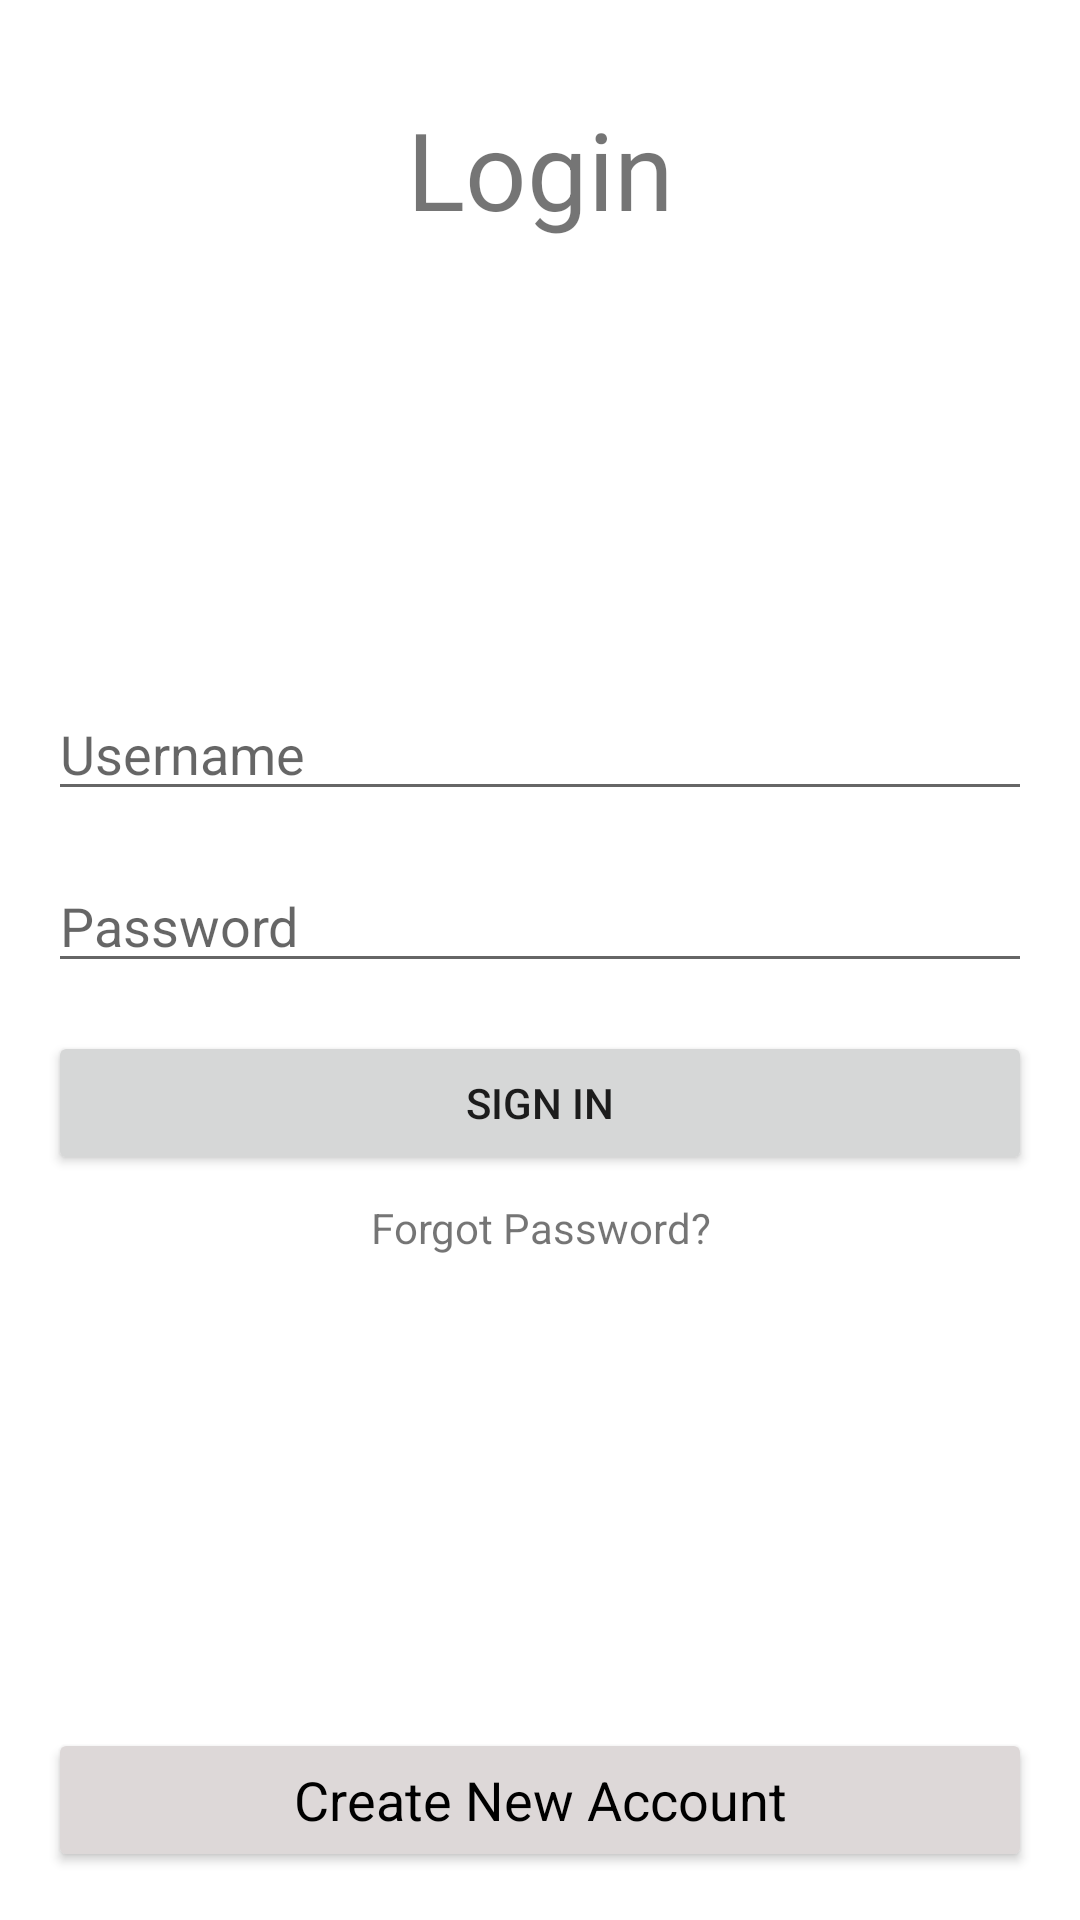

Android layout source for this screen:
<!-- AndroidManifest.xml: application theme Theme.EventMan -->
<!-- res/layout/activity_login_relative.xml -->
<?xml version="1.0" encoding="utf-8"?>
<RelativeLayout xmlns:android="http://schemas.android.com/apk/res/android"
    android:layout_width="match_parent" android:layout_height="match_parent">

    <TextView
        android:id="@+id/tvLoginText"
        android:layout_width="match_parent"
        android:layout_height="wrap_content"
        android:gravity="center"
        android:text="@string/login_text"
        android:padding="32dp"
        android:textSize="36sp" />

    <RelativeLayout
        android:layout_margin="16dp"
        android:layout_width="match_parent"
        android:layout_height="wrap_content"
        android:layout_centerInParent="true">

        <EditText
            android:layout_marginTop="8dp"
            android:id="@+id/etUsername"
            android:layout_width="match_parent"
            android:layout_height="wrap_content"
            android:ems="10"
            android:hint="@string/username"
            android:inputType="textPersonName"
            android:autofillHints=""/>
        <EditText
            android:layout_marginTop="16dp"
            android:id="@+id/etPassword"
            android:layout_width="match_parent"
            android:layout_height="wrap_content"
            android:ems="10"
            android:hint="@string/password"
            android:inputType="textPassword"
            android:autofillHints=""
            android:layout_below="@id/etUsername"/>

        <Button
            android:layout_marginTop="16dp"
            android:id="@+id/btnRegister"
            android:layout_width="match_parent"
            android:layout_height="wrap_content"
            android:text="@string/sign_in"
            android:layout_below="@id/etPassword"/>

        <TextView
            android:id="@+id/tvForgotPassword"
            android:layout_width="match_parent"
            android:layout_height="wrap_content"
            android:gravity="center"
            android:layout_marginTop="8dp"
            android:text="@string/forgot_password"
            android:layout_below="@id/btnRegister"/>

    </RelativeLayout>

    <Button
        android:id="@+id/btnCreateNewAccount"
        android:layout_width="match_parent"
        android:layout_height="wrap_content"
        android:layout_margin="16dp"
        android:backgroundTint="#DDD8D8"
        android:text="@string/create_new_account"
        android:textAppearance="@style/TextAppearance.AppCompat.Medium"
        android:textColor="#000000"
        android:layout_alignParentBottom="true"/>
</RelativeLayout>
<!-- resources referenced by this layout -->
<resources>
  <string name="create_new_account">Create New Account</string>
  <string name="forgot_password">Forgot Password?</string>
  <string name="login_text">Login</string>
  <string name="password">Password</string>
  <string name="sign_in">Sign In</string>
  <string name="username">Username</string>
  <style name="Theme.EventMan" parent="Theme.MaterialComponents.Light.NoActionBar">
          
          <item name="colorPrimary">@color/purple</item>
          <item name="colorPrimaryVariant">@color/purple_new</item>
          <item name="colorOnPrimary">@color/white</item>
          
          <item name="colorSecondary">@color/teal_200</item>
          <item name="colorSecondaryVariant">@color/teal_700</item>
          <item name="colorOnSecondary">@color/black</item>
          
          <item name="android:statusBarColor" tools:targetApi="l">?attr/colorPrimaryVariant</item>
          
  
          <item name="android:itemBackground">@color/white</item>
      </style>
  <color name="purple">#800080</color>
  <color name="purple_new">#530253</color>
  <color name="white">#FFFFFFFF</color>
  <color name="teal_200">#FF03DAC5</color>
  <color name="teal_700">#FF018786</color>
  <color name="black">#FF000000</color>
</resources>
